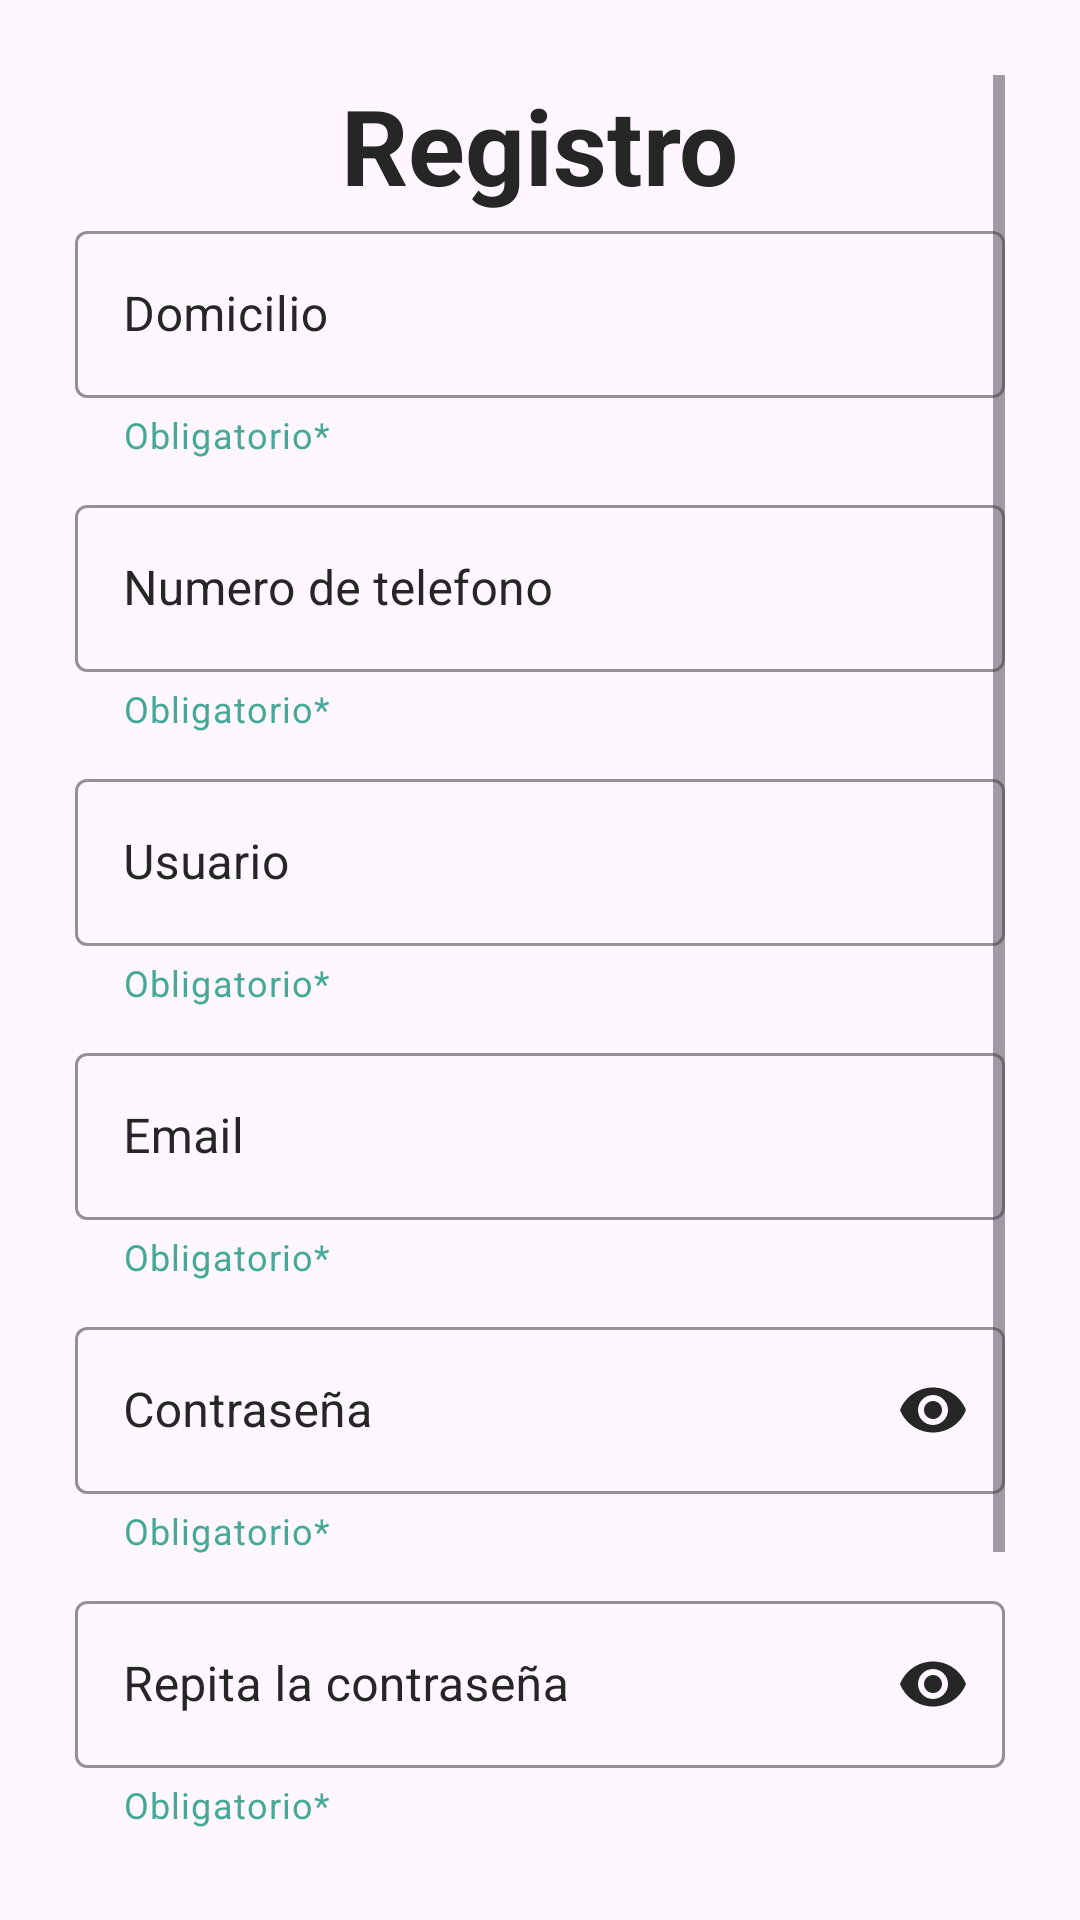

Write the Android layout XML for this screen, with the resource values it uses.
<!-- AndroidManifest.xml: application theme Theme.RescuePhone -->
<!-- res/layout/activity_signup.xml -->
<?xml version="1.0" encoding="utf-8"?>
<RelativeLayout xmlns:android="http://schemas.android.com/apk/res/android"
    xmlns:app="http://schemas.android.com/apk/res-auto"
    xmlns:tools="http://schemas.android.com/tools"
    android:layout_width="match_parent"
    android:layout_height="match_parent"
    android:orientation="vertical"
    android:padding="25dp"
    tools:context=".Signup">

    <ScrollView
        android:layout_width="fill_parent"
        android:layout_height="fill_parent">

        <LinearLayout
            android:layout_width="match_parent"
            android:layout_height="match_parent"
            android:orientation="vertical">

            <TextView
                android:id="@+id/Txt_Reg"
                android:layout_width="wrap_content"
                android:layout_height="wrap_content"
                android:text="Registro"
                android:textSize="35sp"
                android:textStyle="bold"
                android:textColor="@color/Gris"
                android:layout_gravity="center"/>


            <com.google.android.material.textfield.TextInputLayout
                android:layout_width="match_parent"
                android:layout_height="wrap_content"
                android:layout_marginBottom="10dp"
                app:helperText="Obligatorio*"
                app:helperTextTextColor="@color/Verde_Cian"
                app:endIconMode="clear_text"
                android:id="@+id/till_Dom"
                style="@style/outlinedTextInputLayout2">

                <EditText
                    android:layout_width="match_parent"
                    android:layout_height="wrap_content"
                    android:id="@+id/ET_Reg_Dom"
                    android:hint="Domicilio"/>

            </com.google.android.material.textfield.TextInputLayout>

            <com.google.android.material.textfield.TextInputLayout
                android:layout_width="match_parent"
                android:layout_height="wrap_content"
                android:layout_marginBottom="10dp"
                app:helperText="Obligatorio*"
                app:helperTextTextColor="@color/Verde_Cian"
                app:endIconMode="clear_text"
                android:id="@+id/till_Numtel"
                style="@style/outlinedTextInputLayout2">

                <EditText
                    android:layout_width="match_parent"
                    android:layout_height="wrap_content"
                    android:id="@+id/ET_Reg_Numtel"
                    android:inputType="phone"
                    android:hint="Numero de telefono"/>

            </com.google.android.material.textfield.TextInputLayout>

            <com.google.android.material.textfield.TextInputLayout
                android:layout_width="match_parent"
                android:layout_height="wrap_content"
                android:layout_marginBottom="10dp"
                app:helperText="Obligatorio*"
                app:helperTextTextColor="@color/Verde_Cian"
                app:endIconMode="clear_text"
                android:id="@+id/till_Username"
                style="@style/outlinedTextInputLayout2">

                <EditText
                    android:layout_width="match_parent"
                    android:layout_height="wrap_content"
                    android:id="@+id/ETReg_Usu"
                    android:hint="Usuario"/>

            </com.google.android.material.textfield.TextInputLayout>

            <com.google.android.material.textfield.TextInputLayout
                android:layout_width="match_parent"
                android:layout_height="wrap_content"
                android:layout_marginBottom="10dp"
                app:helperText="Obligatorio*"
                app:helperTextTextColor="@color/Verde_Cian"
                app:endIconMode="clear_text"
                android:id="@+id/till_email"
                style="@style/outlinedTextInputLayout2">
                <EditText
                    android:layout_width="match_parent"
                    android:layout_height="wrap_content"
                    android:id="@+id/ETReg_Email"
                    android:inputType="textEmailAddress"
                    android:hint="Email"/>
            </com.google.android.material.textfield.TextInputLayout>

            <com.google.android.material.textfield.TextInputLayout
                android:layout_width="match_parent"
                android:layout_height="wrap_content"
                android:layout_marginBottom="10dp"
                app:helperText="Obligatorio*"
                app:helperTextTextColor="@color/Verde_Cian"
                android:id="@+id/till_Pass1"
                app:passwordToggleEnabled="true"
                app:passwordToggleTint="@color/Gris"
                style="@style/outlinedTextInputLayout2">

                <EditText
                    android:layout_width="match_parent"
                    android:layout_height="wrap_content"
                    android:id="@+id/ETReg_Pass1"
                    android:inputType="textPassword"
                    android:hint="Contraseña"/>

            </com.google.android.material.textfield.TextInputLayout>


            <com.google.android.material.textfield.TextInputLayout
                android:layout_width="match_parent"
                android:layout_height="wrap_content"
                android:layout_marginBottom="10dp"
                app:helperText="Obligatorio*"
                app:helperTextTextColor="@color/Verde_Cian"
                android:id="@+id/till_Pass2"
                app:passwordToggleEnabled="true"
                app:passwordToggleTint="@color/Gris"
                style="@style/outlinedTextInputLayout2">

                <EditText
                    android:layout_width="match_parent"
                    android:layout_height="wrap_content"
                    android:id="@+id/ETReg_Pass2"
                    android:inputType="textPassword"
                    android:hint="Repita la contraseña"/>

                </com.google.android.material.textfield.TextInputLayout>

            <androidx.appcompat.widget.AppCompatButton
                android:id="@+id/btn_reg"
                android:layout_width="match_parent"
                android:layout_height="wrap_content"
                android:text="Registar"
                android:layout_marginTop="10dp"
                android:textColor="@color/white"
                android:background="@color/Verde_Cian"
                android:clickable="true"
                />
            <TextView
                android:layout_width="wrap_content"
                android:layout_height="wrap_content"
                android:layout_gravity="center"
                android:gravity="center"
                android:id="@+id/Inicio_ses"
                android:layout_marginTop="30dp"
                android:text="¿Ya eres usuario? Inicia sesion"
                android:textSize="18sp"
                android:focusable="true"
                android:textColor="@color/Verde_Cian"
                android:textStyle="bold"
                android:clickable="true" />

        </LinearLayout>

    </ScrollView>





</RelativeLayout>
<!-- resources referenced by this layout -->
<resources>
  <color name="Gris">#262626</color>
  <color name="Verde_Cian">#46A997</color>
  <color name="white">#FFFFFFFF</color>
  <style name="outlinedTextInputLayout2" parent="Widget.MaterialComponents.TextInputLayout.OutlinedBox">
          <item name="boxStrokeColor">@color/Gris</item>
          <item name="hintTextColor">@color/Gris</item>
          <item name="android:textColorHint">@color/Gris</item>
      </style>
  <style name="Theme.RescuePhone" parent="Base.Theme.RescuePhone" />
  <style name="Base.Theme.RescuePhone" parent="Theme.Material3.DayNight.NoActionBar">
          
          
      </style>
</resources>
